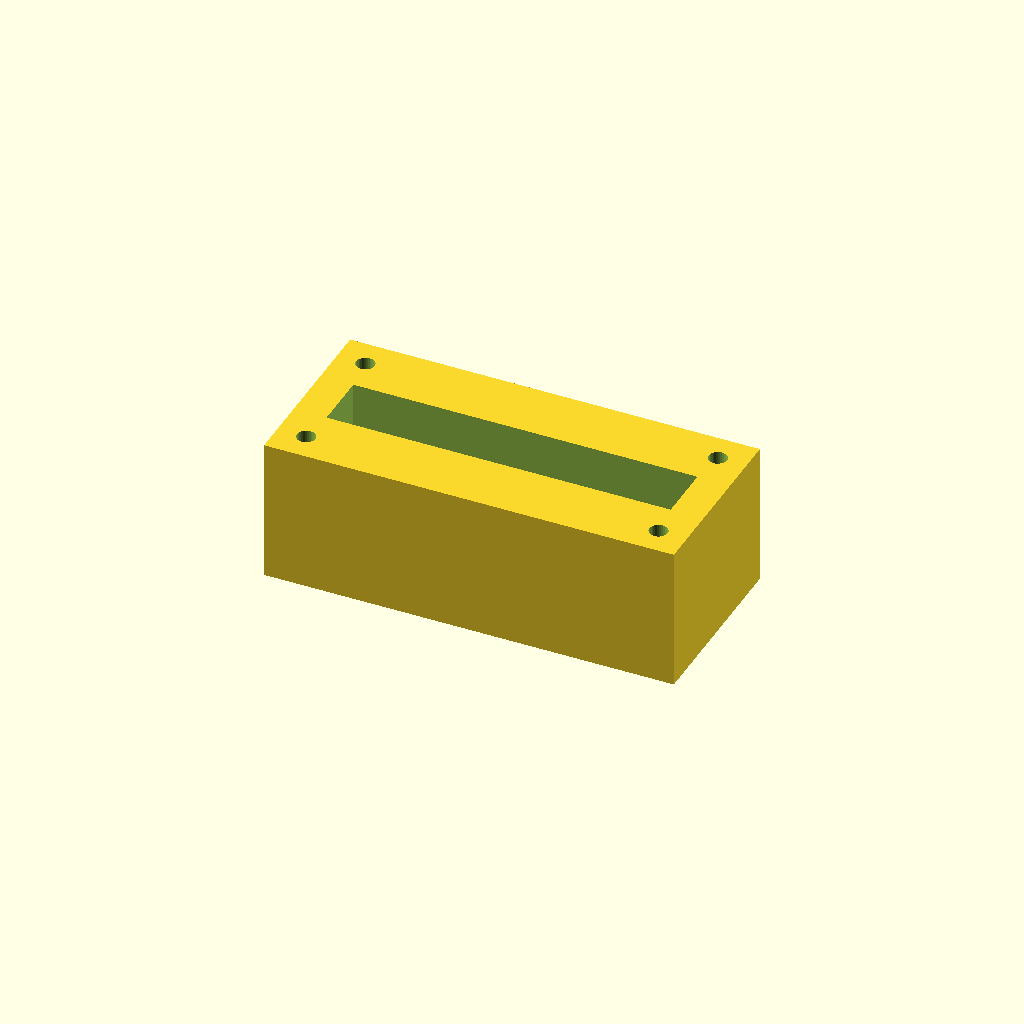
Cell 1: the model at its default parameters.
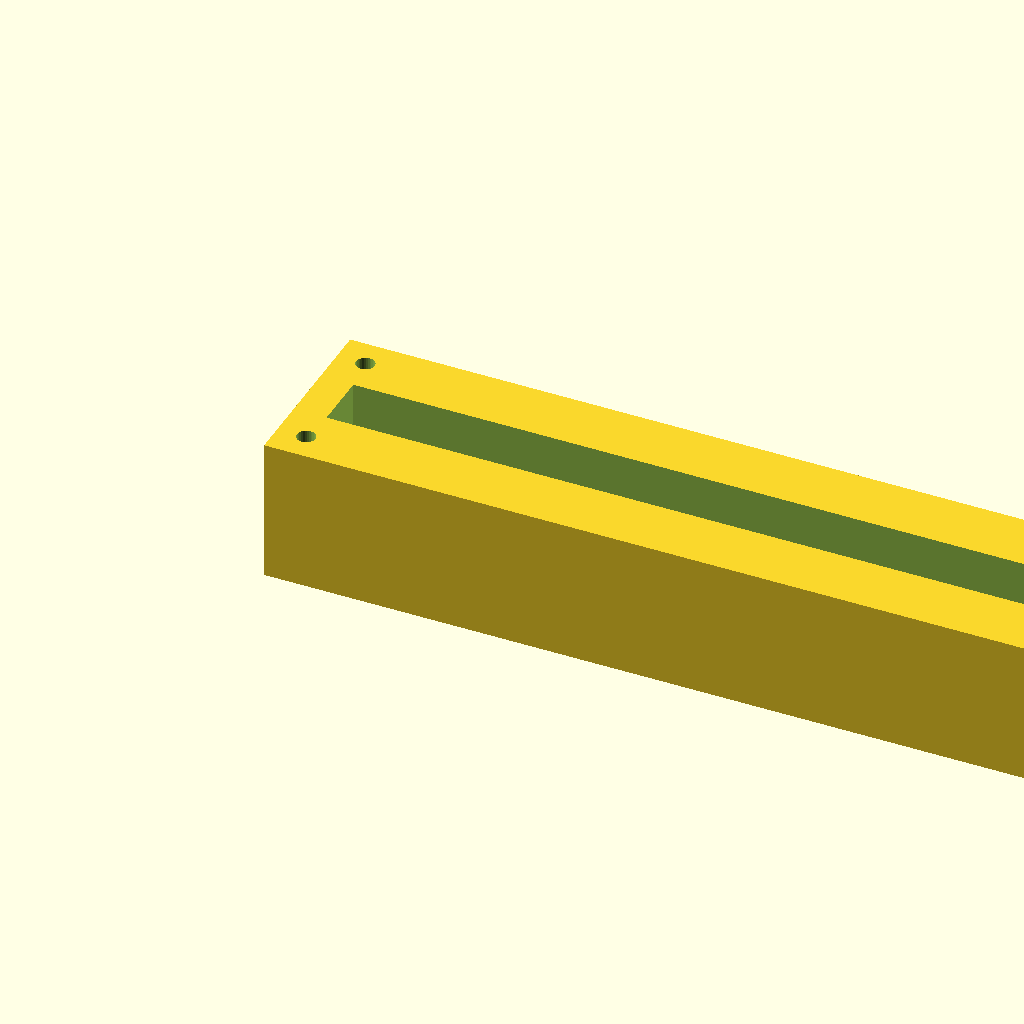
Cell 2: block_l = 200 (everything else at default).
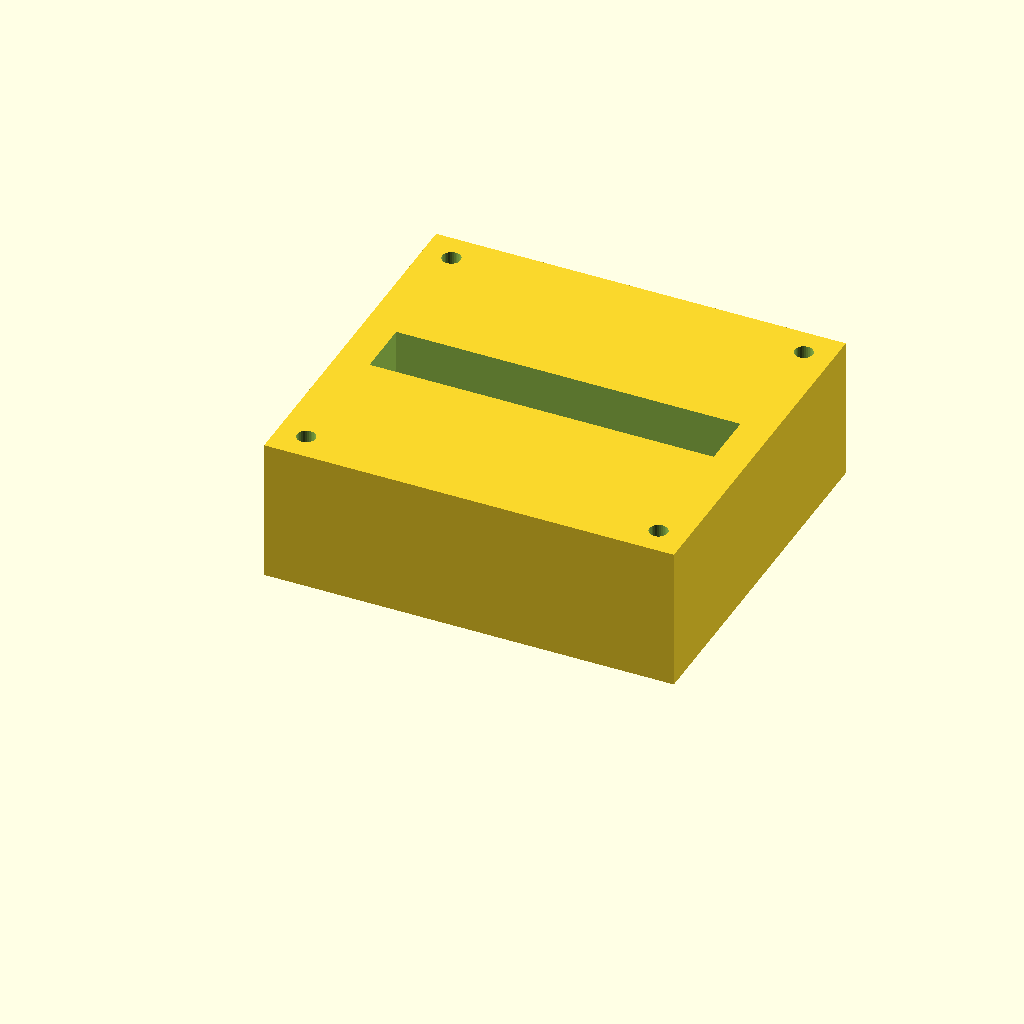
Cell 3: the same model with block_w = 90.
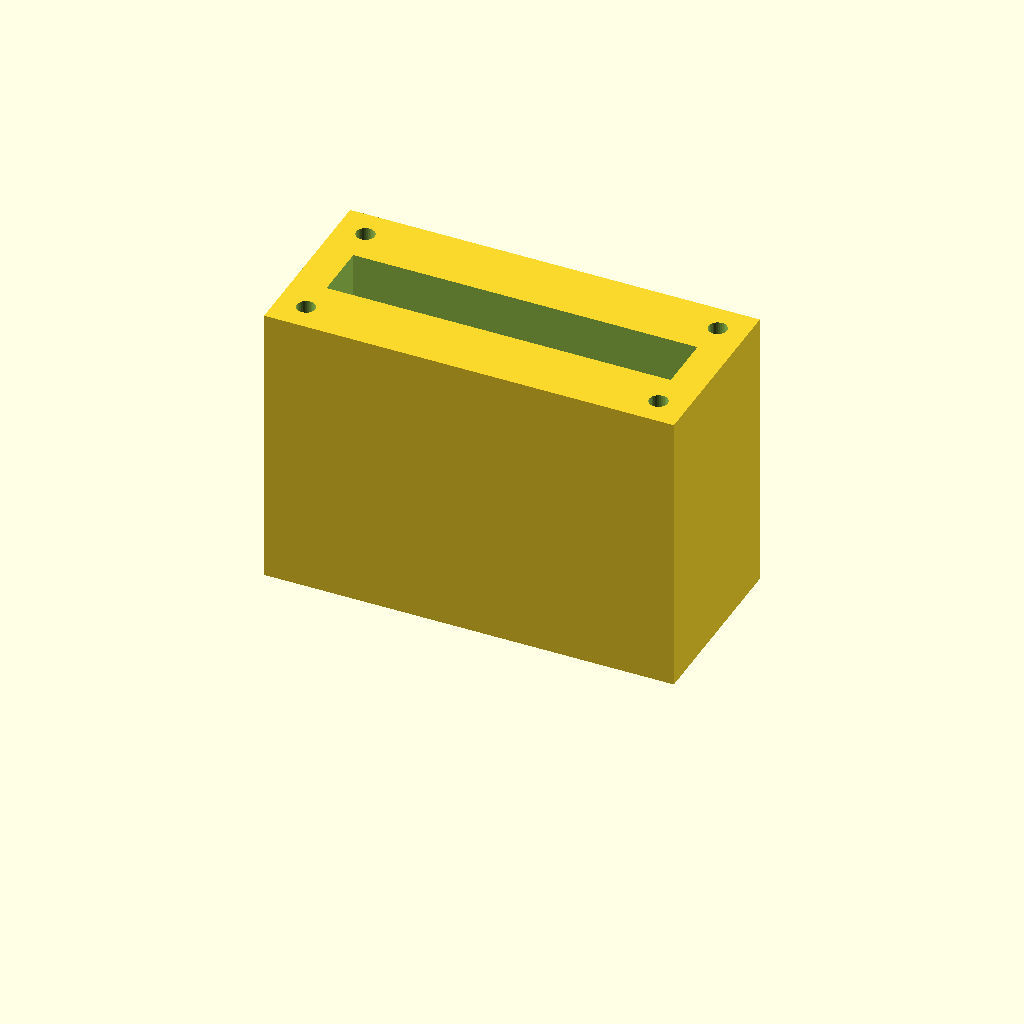
Cell 4 — block_h set to 70, the other parameters unchanged.
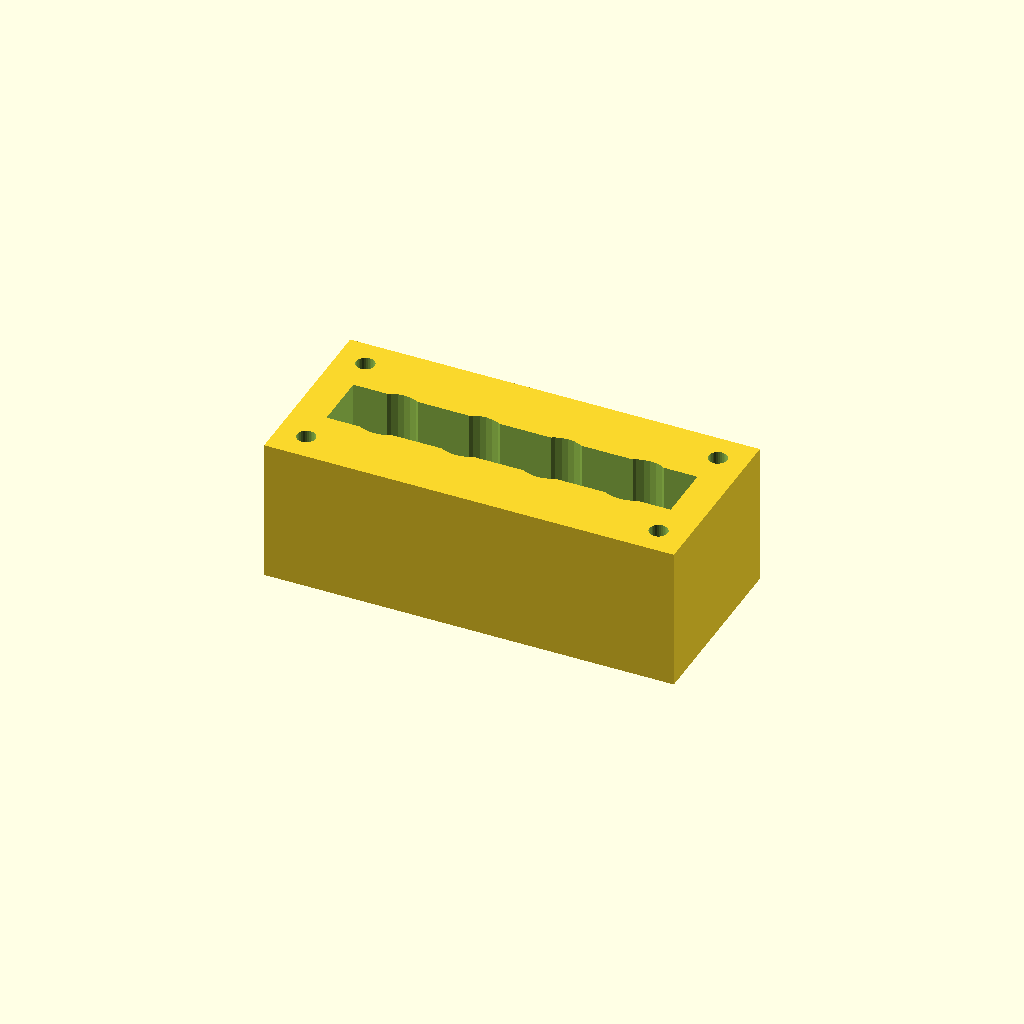
Cell 5: port_d = 16 (everything else at default).
All cells are drawn from one camera (rotation 55°, 0°, 25°, orthographic, colour scheme Cornfield), so only the parameter changes between them.
Source of the model, optional_data/data/solid2/manifoldblock/part_0063.scad:
$fn = 32;

// ----------------------------------------------------------------------
// Manifold block: gallery_top manifold
// ----------------------------------------------------------------------

// --- parameters (mm) ---
block_l = 100;            // block length, X
block_w = 45;             // block width, Y
block_h = 35;             // block height, Z
port_d = 8;               // port bore diameter
port_pitch = 20;          // port pitch along X
gallery_d = 14;           // top gallery width, Y
gallery_depth = 16;       // gallery pocket depth
wall_p = 8;               // gallery end wall thickness, X
mnt_d = 4.5;              // mounting hole diameter
mnt_in = 7;               // mounting hole inset from the edges

n_ports = 4;  // ports in the row
port_x0 = (block_l - (n_ports - 1) * port_pitch) / 2;  // first port X

difference() {
  cube([block_l, block_w, block_h]);
  for (i = [0 : n_ports - 1])
    translate([port_x0 + i * port_pitch, block_w / 2, -1])
      cylinder(h = block_h + 2, d = port_d);
  translate([wall_p, block_w / 2 - gallery_d / 2, block_h - gallery_depth])
    cube([block_l - 2 * wall_p, gallery_d, gallery_depth + 1]);
  for (cx = [mnt_in, block_l - mnt_in])
    for (cy = [mnt_in, block_w - mnt_in])
      translate([cx, cy, -1]) cylinder(h = block_h + 2, d = mnt_d);
}
Parameter table extracted from the source (name, type, default, range or options):
block_l: number, default 100
block_w: number, default 45
block_h: number, default 35
port_d: number, default 8
port_pitch: number, default 20
gallery_d: number, default 14
gallery_depth: number, default 16
wall_p: number, default 8
mnt_d: number, default 4.5
mnt_in: number, default 7
n_ports: number, default 4
